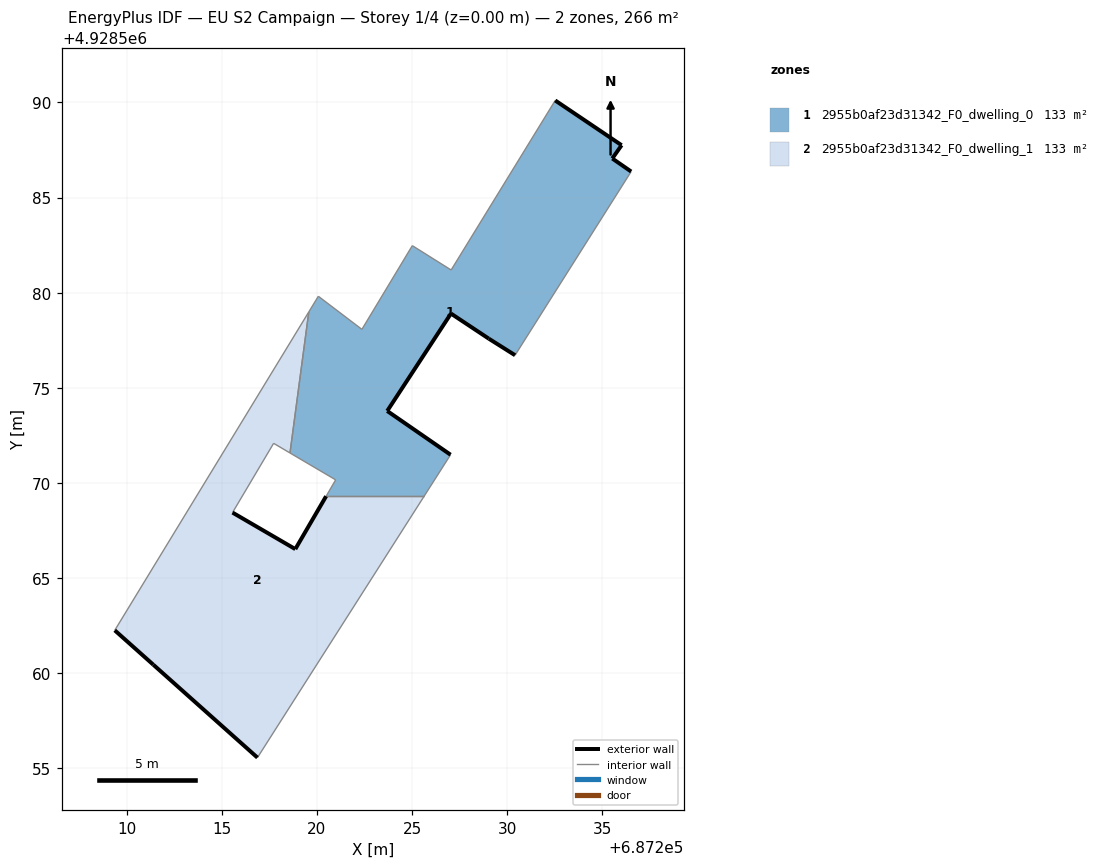
=== STOREY PLAN SPEC (per zone: floor XY polygon, exterior-wall plan segments, windows/doors) ===
zone 1: 2955b0af23d31342_F0_dwelling_0  (133.1 m²)
  floor: (687230.41, 4928576.72) (687236.51, 4928586.37) (687235.52, 4928587.06) (687236.01, 4928587.75) (687232.52, 4928590.11) (687227.05, 4928581.20) (687225.01, 4928582.48) (687222.36, 4928578.08) (687220.07, 4928579.82) (687219.57, 4928578.99) (687218.58, 4928571.58) (687220.98, 4928570.17) (687220.48, 4928569.30) (687225.63, 4928569.30) (687227.02, 4928571.49) (687223.69, 4928573.79) (687227.04, 4928578.91) (687229.03, 4928577.59)
  exterior wall: (687230.41, 4928576.72) – (687229.03, 4928577.59)  [1.6 m]
  exterior wall: (687229.03, 4928577.59) – (687227.04, 4928578.91)  [2.4 m]
  exterior wall: (687227.04, 4928578.91) – (687223.69, 4928573.79)  [6.1 m]
  exterior wall: (687223.69, 4928573.79) – (687227.02, 4928571.49)  [4.0 m]
  exterior wall: (687232.52, 4928590.11) – (687236.01, 4928587.75)  [4.2 m]
  exterior wall: (687236.01, 4928587.75) – (687235.52, 4928587.06)  [0.9 m]
  exterior wall: (687235.52, 4928587.06) – (687236.51, 4928586.37)  [1.2 m]
  interior walls: 11
zone 2: 2955b0af23d31342_F0_dwelling_1  (133.2 m²)
  floor: (687216.87, 4928555.57) (687225.63, 4928569.30) (687220.48, 4928569.30) (687218.86, 4928566.53) (687215.56, 4928568.45) (687217.72, 4928572.09) (687218.58, 4928571.58) (687219.57, 4928578.99) (687209.37, 4928562.26) (687211.40, 4928560.45)
  exterior wall: (687211.40, 4928560.45) – (687209.37, 4928562.26)  [2.7 m]
  exterior wall: (687215.56, 4928568.45) – (687218.86, 4928566.53)  [3.8 m]
  exterior wall: (687218.86, 4928566.53) – (687220.48, 4928569.30)  [3.2 m]
  exterior wall: (687216.87, 4928555.57) – (687211.40, 4928560.45)  [7.3 m]
  interior walls: 6

=== DERIVED (storey summary) ===
Building: EU S2 Campaign
Storey: 1 of 4  (floor level z = 0.00 m)
Storey gross floor area: 266.3 m²
Zones on this storey: 2
  - 2955b0af23d31342_F0_dwelling_0: floor 133.1 m²; exterior wall 20.5 m (61.4 m²); WWR 0.0%
  - 2955b0af23d31342_F0_dwelling_1: floor 133.2 m²; exterior wall 17.1 m (51.2 m²); WWR 0.0%
Zone adjacency (shared interzone walls):
  - 2955b0af23d31342_F0_dwelling_0 ↔ 2955b0af23d31342_F0_dwelling_1